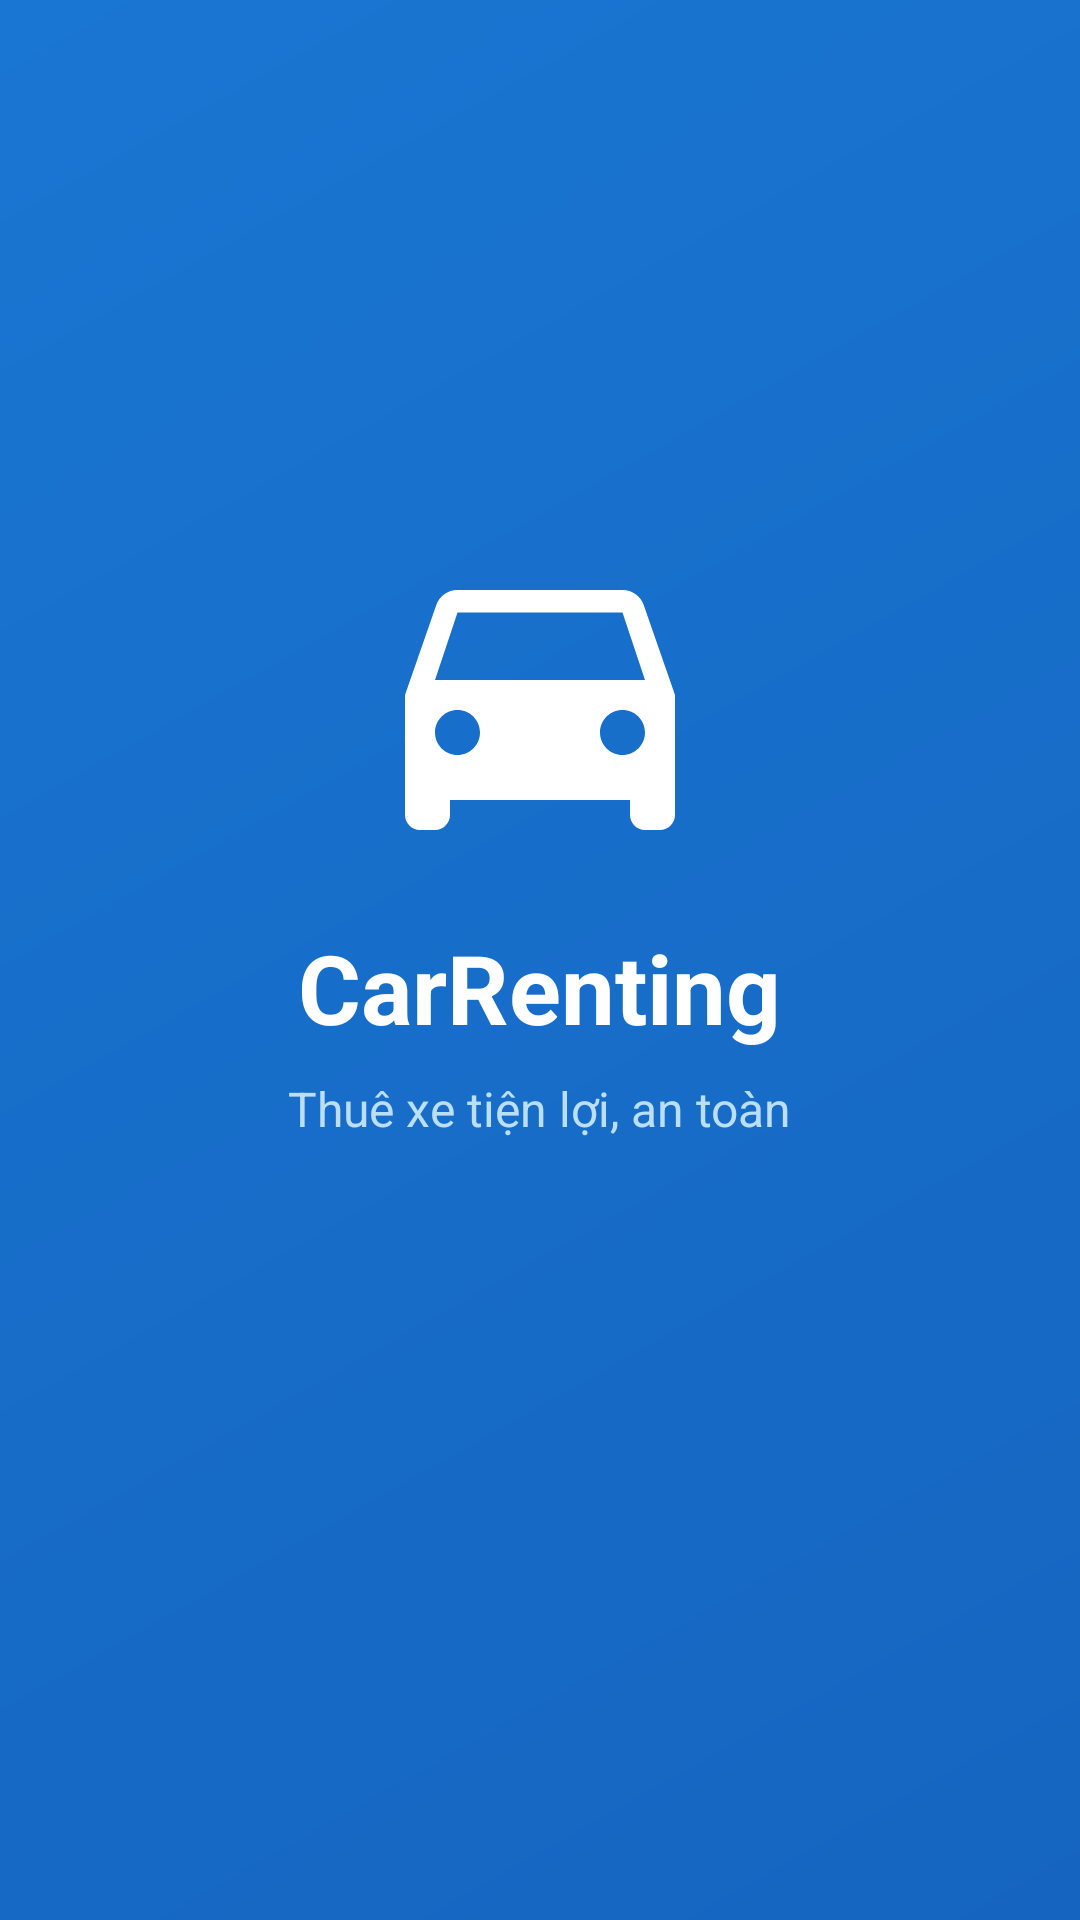

Here is an Android app screen rendered from its layout file. Give the layout XML and the strings, colors and styles it references.
<!-- AndroidManifest.xml: activity theme Theme.CarRentingApp.Splash -->
<!-- res/layout/activity_splash.xml -->
<?xml version="1.0" encoding="utf-8"?>
<LinearLayout xmlns:android="http://schemas.android.com/apk/res/android"
    android:layout_width="match_parent" android:layout_height="match_parent"
    android:background="@drawable/bg_splash"
    android:gravity="center" android:orientation="vertical">

    <ImageView android:layout_width="120dp" android:layout_height="120dp"
        android:src="@drawable/ic_car" android:tint="@color/white"/>

    <TextView android:layout_width="wrap_content" android:layout_height="wrap_content"
        android:text="CarRenting" android:textColor="@color/white"
        android:textSize="32sp" android:textStyle="bold"
        android:layout_marginTop="16dp"/>

    <TextView android:layout_width="wrap_content" android:layout_height="wrap_content"
        android:text="Thuê xe tiện lợi, an toàn" android:textColor="#BBDEFB"
        android:textSize="16sp" android:layout_marginTop="8dp"/>

    <ProgressBar android:layout_width="wrap_content" android:layout_height="wrap_content"
        android:indeterminateTint="@color/white" android:layout_marginTop="40dp"/>
</LinearLayout>
<!-- resources referenced by this layout -->
<resources>
  <color name="white">#FFFFFF</color>
  <!-- drawable bg_splash (drawable) -->
  <?xml version="1.0" encoding="utf-8"?>
  <shape xmlns:android="http://schemas.android.com/apk/res/android">
      <gradient
          android:startColor="#1565C0"
          android:endColor="#1976D2"
          android:angle="135"/>
  </shape>
  <!-- drawable ic_car (drawable) -->
  <vector xmlns:android="http://schemas.android.com/apk/res/android"
      android:width="24dp" android:height="24dp" android:viewportWidth="24" android:viewportHeight="24">
      <path android:fillColor="#000000" android:pathData="M18.92,6.01C18.72,5.42 18.16,5 17.5,5h-11c-0.66,0 -1.21,0.42 -1.42,1.01L3,12v8c0,0.55 0.45,1 1,1h1c0.55,0 1,-0.45 1,-1v-1h12v1c0,0.55 0.45,1 1,1h1c0.55,0 1,-0.45 1,-1v-8l-2.08,-5.99zM6.5,16c-0.83,0 -1.5,-0.67 -1.5,-1.5S5.67,13 6.5,13s1.5,0.67 1.5,1.5S7.33,16 6.5,16zM17.5,16c-0.83,0 -1.5,-0.67 -1.5,-1.5s0.67,-1.5 1.5,-1.5 1.5,0.67 1.5,1.5 -0.67,1.5 -1.5,1.5zM5,11l1.5,-4.5h11L19,11L5,11z"/>
  </vector>
  <style name="Theme.CarRentingApp.Splash" parent="Theme.MaterialComponents.Light.NoActionBar">
          <item name="android:windowBackground">@color/primary</item>
          <item name="colorPrimary">@color/primary</item>
      </style>
  <color name="primary">#1976D2</color>
</resources>
